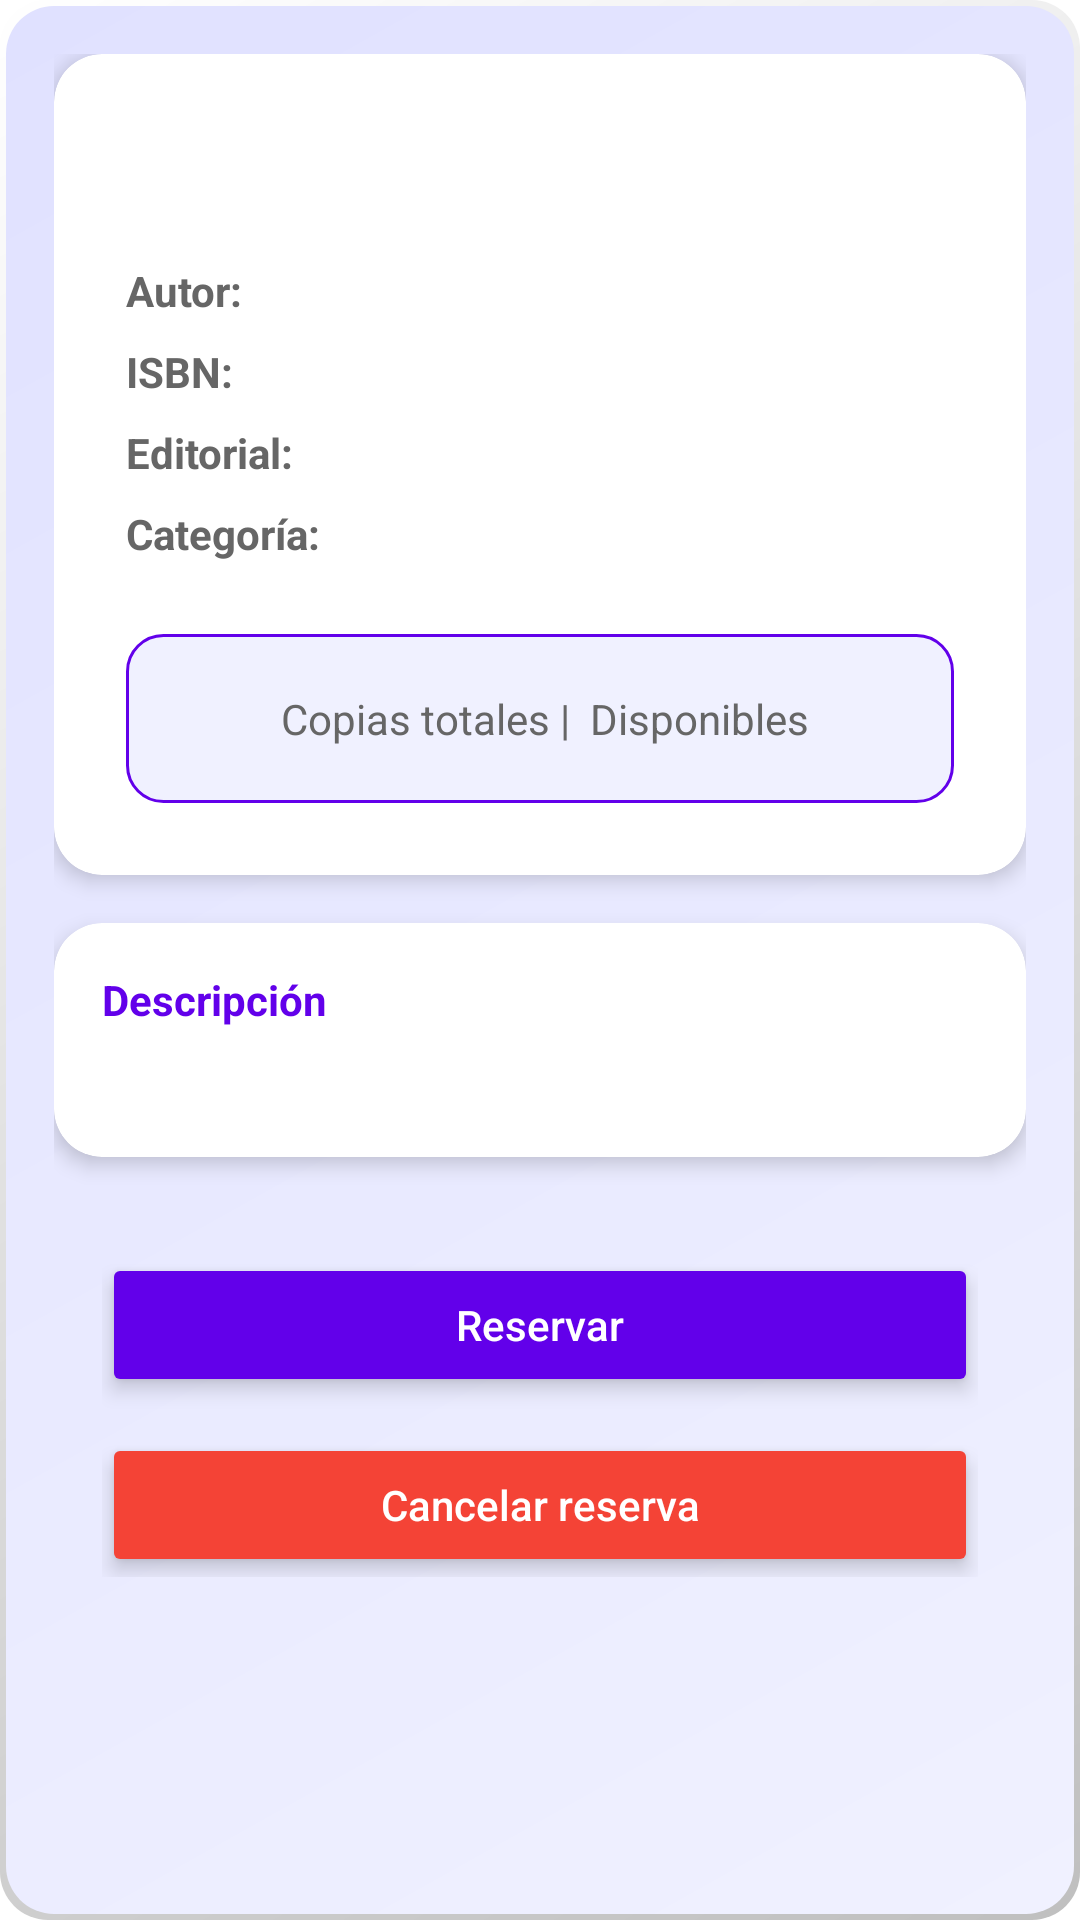

Layout XML and referenced resources for this Android screen:
<!-- AndroidManifest.xml: application theme Theme.LibroNet -->
<!-- res/layout/fragment_detalle_libros.xml -->
<?xml version="1.0" encoding="utf-8"?>
<ScrollView xmlns:android="http://schemas.android.com/apk/res/android"
    xmlns:app="http://schemas.android.com/apk/res-auto"
    xmlns:tools="http://schemas.android.com/tools"
    android:layout_width="match_parent"
    android:layout_height="match_parent"
    android:background="@drawable/bg_gradient_light"
    android:fillViewport="true">

    <LinearLayout
        android:layout_width="match_parent"
        android:layout_height="wrap_content"
        android:orientation="vertical"
        android:padding="16dp">

        
        <androidx.cardview.widget.CardView
            android:layout_width="match_parent"
            android:layout_height="wrap_content"
            android:layout_marginBottom="16dp"
            app:cardBackgroundColor="@android:color/white"
            app:cardCornerRadius="16dp"
            app:cardElevation="4dp">

            <LinearLayout
                android:layout_width="match_parent"
                android:layout_height="wrap_content"
                android:orientation="vertical"
                android:padding="24dp">

                
                <TextView
                    android:id="@+id/txtTitulo"
                    android:layout_width="match_parent"
                    android:layout_height="wrap_content"
                    android:gravity="center"
                    android:textColor="#6200EA"
                    android:textSize="22sp"
                    android:textStyle="bold"
                    android:layout_marginBottom="16dp"/>

                
                <LinearLayout
                    android:layout_width="match_parent"
                    android:layout_height="wrap_content"
                    android:orientation="vertical"
                    android:layout_marginBottom="16dp">

                    
                    <LinearLayout
                        android:layout_width="match_parent"
                        android:layout_height="wrap_content"
                        android:orientation="horizontal"
                        android:layout_marginBottom="8dp">

                        <TextView
                            android:id="@+id/lbAutor"
                            android:layout_width="wrap_content"
                            android:layout_height="wrap_content"
                            android:text="Autor:"
                            android:textColor="#666"
                            android:textStyle="bold"
                            android:layout_marginEnd="8dp"/>

                        <TextView
                            android:id="@+id/txtAutor"
                            android:layout_width="0dp"
                            android:layout_height="wrap_content"
                            android:layout_weight="1"
                            android:textColor="#333"
                            android:textStyle="normal"/>
                    </LinearLayout>

                    
                    <LinearLayout
                        android:layout_width="match_parent"
                        android:layout_height="wrap_content"
                        android:orientation="horizontal"
                        android:layout_marginBottom="8dp">

                        <TextView
                            android:id="@+id/lbISBN"
                            android:layout_width="wrap_content"
                            android:layout_height="wrap_content"
                            android:text="ISBN:"
                            android:textColor="#666"
                            android:textStyle="bold"
                            android:layout_marginEnd="8dp"/>

                        <TextView
                            android:id="@+id/txtISBN"
                            android:layout_width="0dp"
                            android:layout_height="wrap_content"
                            android:layout_weight="1"
                            android:textColor="#333"
                            android:textStyle="normal"/>
                    </LinearLayout>

                    
                    <LinearLayout
                        android:layout_width="match_parent"
                        android:layout_height="wrap_content"
                        android:orientation="horizontal"
                        android:layout_marginBottom="8dp">

                        <TextView
                            android:id="@+id/lbEditorial"
                            android:layout_width="wrap_content"
                            android:layout_height="wrap_content"
                            android:text="Editorial:"
                            android:textColor="#666"
                            android:textStyle="bold"
                            android:layout_marginEnd="8dp"/>

                        <TextView
                            android:id="@+id/txtEditorial"
                            android:layout_width="0dp"
                            android:layout_height="wrap_content"
                            android:layout_weight="1"
                            android:textColor="#333"
                            android:textStyle="normal"/>
                    </LinearLayout>

                    
                    <LinearLayout
                        android:layout_width="match_parent"
                        android:layout_height="wrap_content"
                        android:orientation="horizontal"
                        android:layout_marginBottom="8dp">

                        <TextView
                            android:id="@+id/lbCategoria"
                            android:layout_width="wrap_content"
                            android:layout_height="wrap_content"
                            android:text="Categoría:"
                            android:textColor="#666"
                            android:textStyle="bold"
                            android:layout_marginEnd="8dp"/>

                        <TextView
                            android:id="@+id/txtCategoria"
                            android:layout_width="0dp"
                            android:layout_height="wrap_content"
                            android:layout_weight="1"
                            android:textColor="#333"
                            android:textStyle="normal"/>
                    </LinearLayout>
                </LinearLayout>

                
                <LinearLayout
                    android:layout_width="match_parent"
                    android:layout_height="wrap_content"
                    android:orientation="horizontal"
                    android:background="@drawable/availability_bg"
                    android:padding="16dp"
                    android:gravity="center">

                    <TextView
                        android:id="@+id/txtTotalCopias"
                        android:layout_width="wrap_content"
                        android:layout_height="wrap_content"
                        android:textSize="18sp"
                        android:textColor="#6200EA"
                        android:textStyle="bold"/>

                    <TextView
                        android:layout_width="wrap_content"
                        android:layout_height="wrap_content"
                        android:text=" Copias totales | "
                        android:textColor="#666"/>

                    <TextView
                        android:id="@+id/txtTotalCopiasDisponibles"
                        android:layout_width="wrap_content"
                        android:layout_height="wrap_content"
                        android:textSize="18sp"
                        android:textColor="#4CAF50"
                        android:textStyle="bold"/>

                    <TextView
                        android:layout_width="wrap_content"
                        android:layout_height="wrap_content"
                        android:text=" Disponibles"
                        android:textColor="#666"/>
                </LinearLayout>
            </LinearLayout>
        </androidx.cardview.widget.CardView>

        
        <androidx.cardview.widget.CardView
            android:layout_width="match_parent"
            android:layout_height="wrap_content"
            android:layout_marginBottom="16dp"
            app:cardBackgroundColor="@android:color/white"
            app:cardCornerRadius="16dp"
            app:cardElevation="4dp">

            <LinearLayout
                android:layout_width="match_parent"
                android:layout_height="wrap_content"
                android:orientation="vertical"
                android:padding="16dp">

                <TextView
                    android:id="@+id/lbDescripcion"
                    android:layout_width="match_parent"
                    android:layout_height="wrap_content"
                    android:text="Descripción"
                    android:textColor="#6200EA"
                    android:textStyle="bold"
                    android:layout_marginBottom="8dp"/>

                <TextView
                    android:id="@+id/txtDescripcion"
                    android:layout_width="match_parent"
                    android:layout_height="wrap_content"
                    android:textColor="#555"
                    android:textSize="14sp"
                    android:lineSpacingExtra="4dp"/>
            </LinearLayout>
        </androidx.cardview.widget.CardView>

        
        <LinearLayout
            android:layout_width="match_parent"
            android:layout_height="wrap_content"
            android:orientation="vertical"
            android:gravity="center"
            android:padding="16dp">

            <Button
                android:id="@+id/btnReservar"
                android:layout_width="match_parent"
                android:layout_height="wrap_content"
                android:layout_marginBottom="12dp"
                android:backgroundTint="#6200EA"
                android:text="Reservar"
                android:textColor="@android:color/white"
                android:textAllCaps="false"
                android:elevation="4dp"
                android:stateListAnimator="@animator/elevation_anim"
                style="@style/Widget.AppCompat.Button.Colored"/>

            <Button
                android:id="@+id/btnCancelarReserva"
                android:layout_width="match_parent"
                android:layout_height="wrap_content"
                android:backgroundTint="#F44336"
                android:text="Cancelar reserva"
                android:textColor="@android:color/white"
                android:textAllCaps="false"
                android:elevation="4dp"
                android:stateListAnimator="@animator/elevation_anim"
                style="@style/Widget.AppCompat.Button.Colored"/>
        </LinearLayout>

        <ProgressBar
            android:id="@+id/progressBar"
            android:layout_width="wrap_content"
            android:layout_height="wrap_content"
            android:layout_gravity="center"
            android:layout_marginTop="8dp"
            android:visibility="gone" />

    </LinearLayout>
</ScrollView>
<!-- resources referenced by this layout -->
<resources>
  <!-- drawable availability_bg (drawable) -->
  <?xml version="1.0" encoding="utf-8"?>
  <shape xmlns:android="http://schemas.android.com/apk/res/android"
      android:shape="rectangle">
      <corners android:radius="12dp"/>
      <solid android:color="#F0F1FF"/>
      <stroke 
          android:width="1dp"
          android:color="#6200EA"/>
  </shape>
  <!-- drawable bg_gradient_light (drawable) -->
  <?xml version="1.0" encoding="utf-8"?>
  <layer-list xmlns:android="http://schemas.android.com/apk/res/android">
      <item>
          <shape android:shape="rectangle">
              <corners android:radius="16dp" />
              <gradient
                  android:startColor="#40000000"
                  android:endColor="@android:color/transparent"
                  android:angle="135" />
              <padding
                  android:bottom="2dp"
                  android:left="2dp"
                  android:right="2dp"
                  android:top="2dp" />
          </shape>
      </item>
  
      <item>
          <shape android:shape="rectangle">
              <corners android:radius="16dp" />
              <gradient
                  android:startColor="#F0F1FF"
                  android:endColor="#E0E1FF"
                  android:angle="135" />
          </shape>
      </item>
  </layer-list>
  <style name="Theme.LibroNet" parent="Base.Theme.LibroNet">
          <item name="colorSecondary">#FFC107</item>
          <item name="colorOnSecondary">#000000</item>
          <item name="colorPrimaryContainer">#F0F1FF</item>
      </style>
  <style name="Base.Theme.LibroNet" parent="Theme.Material3.DayNight.NoActionBar">
          <item name="colorPrimary">#A9AAC7</item>
          <item name="colorPrimaryContainer">#F0F1FF</item>
          <item name="colorOnPrimary">#FFFFFF</item>
          <item name="colorSecondary">#FFC107</item>
          <item name="colorSecondaryContainer">#87879B</item>
          <item name="colorOnSecondary">#000000</item>
          <item name="android:windowBackground">@color/white</item>
          <item name="android:statusBarColor">#7B7C99</item>
          <item name="android:navigationBarColor">#7B7C99</item>
  
          <item name="textAppearanceBodyLarge">@style/TextAppearance.LibroNet.BodyLarge</item>
          <item name="textAppearanceBodyMedium">@style/TextAppearance.LibroNet.BodyMedium</item>
      </style>
  <style name="TextAppearance.LibroNet.BodyLarge" parent="TextAppearance.Material3.BodyLarge">
          <item name="android:lineSpacingExtra">4sp</item>
          <item name="android:textStyle">normal</item>
      </style>
  <style name="TextAppearance.LibroNet.BodyMedium" parent="TextAppearance.Material3.BodyMedium">
          <item name="android:lineSpacingExtra">3sp</item>
      </style>
  <!-- not gathered from this repository: default colours our renderer supplied (Android Studio template values) -->
  <color name="white">#FFFFFFFF</color>
</resources>
